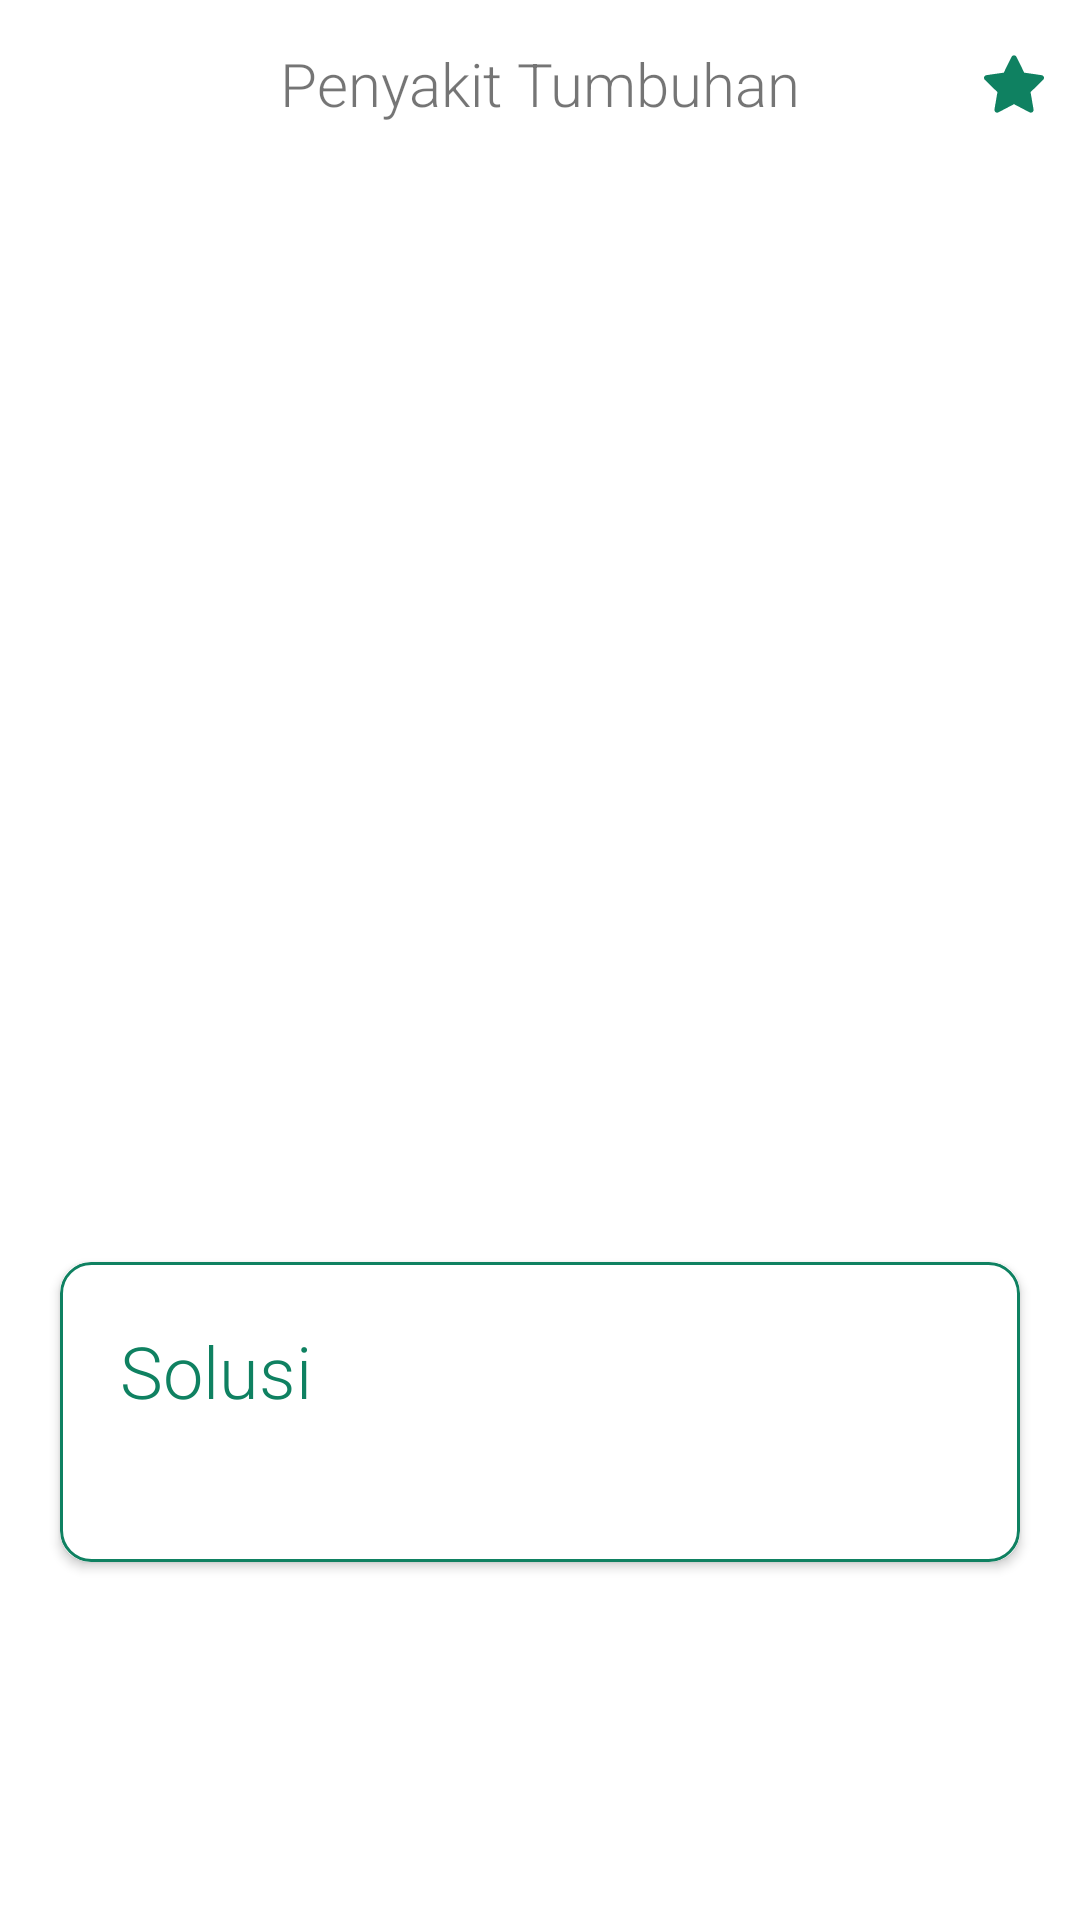

Produce the Android XML layout that renders to this screen, including the resource entries it uses.
<!-- AndroidManifest.xml: application theme Theme.TaburTuai.NoActionBar -->
<!-- res/layout/activity_detail_penyakit.xml -->
<?xml version="1.0" encoding="utf-8"?>
<androidx.constraintlayout.widget.ConstraintLayout xmlns:android="http://schemas.android.com/apk/res/android"
    xmlns:app="http://schemas.android.com/apk/res-auto"
    xmlns:tools="http://schemas.android.com/tools"
    android:layout_width="match_parent"
    android:layout_height="match_parent">

    <com.google.android.material.appbar.AppBarLayout
        android:id="@+id/toolbar_layout"
        android:layout_width="match_parent"
        android:layout_height="?attr/actionBarSize"
        android:background="@color/white"
        app:layout_constraintTop_toTopOf="parent">

        <androidx.appcompat.widget.Toolbar
            android:id="@+id/toolbar"
            android:layout_width="match_parent"
            android:layout_height="?attr/actionBarSize"
            app:layout_constraintTop_toTopOf="parent"
            app:popupTheme="@style/Theme.TaburTuai.AppBarOverlay">

            <TextView
                android:id="@+id/toolbar_title"
                android:layout_width="wrap_content"
                android:layout_height="wrap_content"
                android:layout_gravity="center"
                android:text="@string/penyakit_tumbuhan"
                android:textSize="20sp" />

            <CheckBox
                android:id="@+id/cb_fav"
                android:layout_width="20dp"
                android:layout_height="20dp"
                android:layout_gravity="end"
                android:layout_marginEnd="@dimen/margin_layout_with_ds"
                android:background="@drawable/fav_selector"
                android:button="@android:color/transparent"
                android:checked="true" />
        </androidx.appcompat.widget.Toolbar>


    </com.google.android.material.appbar.AppBarLayout>

    <androidx.core.widget.NestedScrollView
        android:id="@+id/nsv"
        android:layout_width="match_parent"
        android:layout_height="match_parent"
        android:layout_marginTop="?attr/actionBarSize"
        android:fillViewport="true">

        <androidx.constraintlayout.widget.ConstraintLayout
            android:layout_width="match_parent"
            android:layout_height="match_parent">

            <ImageView
                android:id="@+id/img_header_penyakit"
                android:layout_width="match_parent"
                android:layout_height="230dp"
                android:scaleType="centerCrop"
                app:layout_constraintTop_toTopOf="parent"
                tools:src="@drawable/placeholder"
                android:contentDescription="@string/gambar_penyakit_tumbuhan" />


            <TextView
                android:id="@+id/tv_title_penyakit"
                style="@style/Header"
                android:layout_width="match_parent"
                android:layout_height="wrap_content"
                android:layout_marginStart="@dimen/margin_start_end"
                android:layout_marginTop="10dp"
                android:layout_marginEnd="@dimen/margin_start_end"
                android:textAlignment="textStart"
                android:textStyle="bold"
                app:layout_constraintTop_toBottomOf="@id/img_header_penyakit"
                tools:text="Embun Tepung" />

            <TextView
                android:id="@+id/tv_date"
                android:layout_width="wrap_content"
                android:layout_height="wrap_content"
                android:layout_marginStart="@dimen/margin_start_end"
                app:layout_constraintStart_toStartOf="parent"
                app:layout_constraintTop_toBottomOf="@id/tv_title_penyakit"
                tools:text="Dipublikasikan pada 7 Desember 2021" />

            <TextView
                android:id="@+id/tv_author"
                style="@style/TitleText"
                android:layout_width="wrap_content"
                android:layout_height="wrap_content"
                android:layout_marginStart="@dimen/margin_start_end"
                app:layout_constraintStart_toStartOf="parent"
                app:layout_constraintTop_toBottomOf="@id/tv_date"
                tools:text="Oleh Felix Pratamasan" />

            <TextView
                android:id="@+id/tv_deskripsi"
                style="@style/TitleText"
                android:layout_width="match_parent"
                android:layout_height="wrap_content"
                android:layout_marginStart="@dimen/margin_start_end"
                android:layout_marginTop="10dp"
                android:layout_marginEnd="@dimen/margin_start_end"
                android:lineSpacingExtra="10sp"
                android:textAlignment="textStart"
                app:layout_constraintTop_toBottomOf="@id/tv_author"
                tools:text="Noda tepung yang meninggalkan lapisan putuh berdebu pada daun, batang, dan bunga disebabkan oleh jamur. Biasanya penyakit ini dialami oleh sejumlah tanaman seperti lilac, apel, anggur, mentimun, kacang polong, phlox, aster, dan mawar." />

            <androidx.cardview.widget.CardView
                android:id="@+id/cv_solusi"
                android:layout_width="match_parent"
                android:layout_height="wrap_content"
                android:layout_margin="@dimen/margin_start_end"
                android:elevation="5dp"
                app:cardCornerRadius="10dp"
                app:layout_constraintTop_toBottomOf="@id/tv_deskripsi">

                <androidx.constraintlayout.widget.ConstraintLayout

                    android:layout_width="match_parent"
                    android:layout_height="wrap_content"
                    android:background="@drawable/bg_solusi">

                    <TextView
                        android:id="@+id/tv_label_solusi"
                        style="@style/Header"
                        android:layout_width="wrap_content"
                        android:layout_height="wrap_content"
                        android:layout_margin="@dimen/margin_start_end"
                        android:text="@string/solusi"
                        android:textColor="@color/green"
                        app:layout_constraintStart_toStartOf="parent"
                        app:layout_constraintTop_toTopOf="parent" />

                    <TextView
                        android:id="@+id/tv_solusi"
                        style="@style/TitleText"
                        android:layout_width="match_parent"
                        android:layout_height="wrap_content"
                        android:layout_marginStart="@dimen/margin_start_end"
                        android:layout_marginTop="6dp"
                        android:layout_marginEnd="@dimen/margin_start_end"
                        android:layout_marginBottom="@dimen/margin_start_end"
                        android:lineSpacingExtra="10sp"
                        android:textAlignment="textStart"
                        app:layout_constraintBottom_toBottomOf="parent"
                        app:layout_constraintTop_toBottomOf="@id/tv_label_solusi"
                        tools:text="Untuk mengatasinya, ambi dan hancurkan daun yang terinfeksi untuk menghentikan penyebaran spora. Serta berikan tanaman drainase yang baik dan buat sirkulasi udara yang cukup. Hindari penyiraman dari sisi atas pada malam hari, penyiraman sebaiknya dilakukan pagi agar membiarkan dedaunan mengering sebelum malam. Untuk menghindarinya, Anda bisa menyemprotkan dengan larutan baking soda dan air." />
                </androidx.constraintlayout.widget.ConstraintLayout>
            </androidx.cardview.widget.CardView>

            <Space
                android:layout_width="0dp"
                android:layout_height="@dimen/margin_start_end"
                app:layout_constraintStart_toStartOf="parent"
                app:layout_constraintTop_toBottomOf="@id/cv_solusi" />

        </androidx.constraintlayout.widget.ConstraintLayout>

    </androidx.core.widget.NestedScrollView>
</androidx.constraintlayout.widget.ConstraintLayout>
<!-- resources referenced by this layout -->
<resources>
  <color name="green">#0F8161</color>
  <color name="white">#FFFFFFFF</color>
  <dimen name="margin_layout_with_ds">12dp</dimen>
  <dimen name="margin_start_end">20dp</dimen>
  <!-- drawable bg_solusi (drawable) -->
  <?xml version="1.0" encoding="utf-8"?>
  <shape xmlns:android="http://schemas.android.com/apk/res/android">
      <solid android:color="@color/white" />
      <corners android:radius="10dp"/>
      <stroke android:color="@color/green"
          android:width="1dp"/>
  </shape>
  <!-- drawable fav_selector (drawable) -->
  <?xml version="1.0" encoding="utf-8"?>
  <selector xmlns:android="http://schemas.android.com/apk/res/android">
      <item
          android:drawable="@drawable/icon_start_not_selected"
          android:state_checked="false"
          />
  
      <item
          android:drawable="@drawable/icon_star_selected"
          android:state_checked="true"
          />
  
  
  </selector>
  <string name="gambar_penyakit_tumbuhan">Gambar penyakit tumbuhan</string>
  <string name="penyakit_tumbuhan">Penyakit Tumbuhan</string>
  <string name="solusi">Solusi</string>
  <style name="Header" parent="TextStyle">
          <item name="android:textSize">24sp</item>
          <item name="android:fontFamily">sans-serif</item>
      </style>
  <style name="Theme.TaburTuai.AppBarOverlay" parent="ThemeOverlay.AppCompat.Dark.ActionBar" />
  <style name="TitleText" parent="TextStyle">
          <item name="android:textSize">16sp</item>
      </style>
  <style name="Theme.TaburTuai.NoActionBar">
          <item name="windowActionBar">false</item>
          <item name="windowNoTitle">true</item>
      </style>
  <!-- drawable icon_star_selected (drawable) -->
  <vector xmlns:android="http://schemas.android.com/apk/res/android"
      android:width="20dp"
      android:height="20dp"
      android:viewportWidth="20"
      android:viewportHeight="20">
    <group>
      <clip-path
          android:pathData="M0,0h20v20h-20z"/>
      <path
          android:pathData="M19.955,7.678C19.848,7.349 19.564,7.109 19.221,7.059L13.413,6.215L10.815,0.952C10.662,0.641 10.346,0.445 10,0.445C9.654,0.445 9.338,0.641 9.185,0.952L6.587,6.215L0.779,7.059C0.436,7.109 0.151,7.349 0.045,7.678C-0.062,8.007 0.027,8.369 0.275,8.61L4.478,12.707L3.485,18.493C3.427,18.834 3.567,19.178 3.847,19.382C4.005,19.497 4.193,19.556 4.381,19.556C4.526,19.556 4.671,19.521 4.804,19.451L10,16.72L15.195,19.451C15.329,19.521 15.476,19.555 15.621,19.556C16.123,19.555 16.529,19.148 16.529,18.646C16.529,18.576 16.521,18.508 16.506,18.443L15.522,12.707L19.725,8.61C19.973,8.369 20.062,8.007 19.955,7.678Z"
          android:fillColor="#0F8161"/>
    </group>
  </vector>
  <style name="TextStyle" parent="@android:style/TextAppearance.Medium">
          <item name="android:textAlignment">center</item>
          <item name="android:textColor">@color/not_so_black</item>
          <item name="fontFamily">sans-serif-light</item>
      </style>
  <color name="not_so_black">#343333</color>
</resources>
